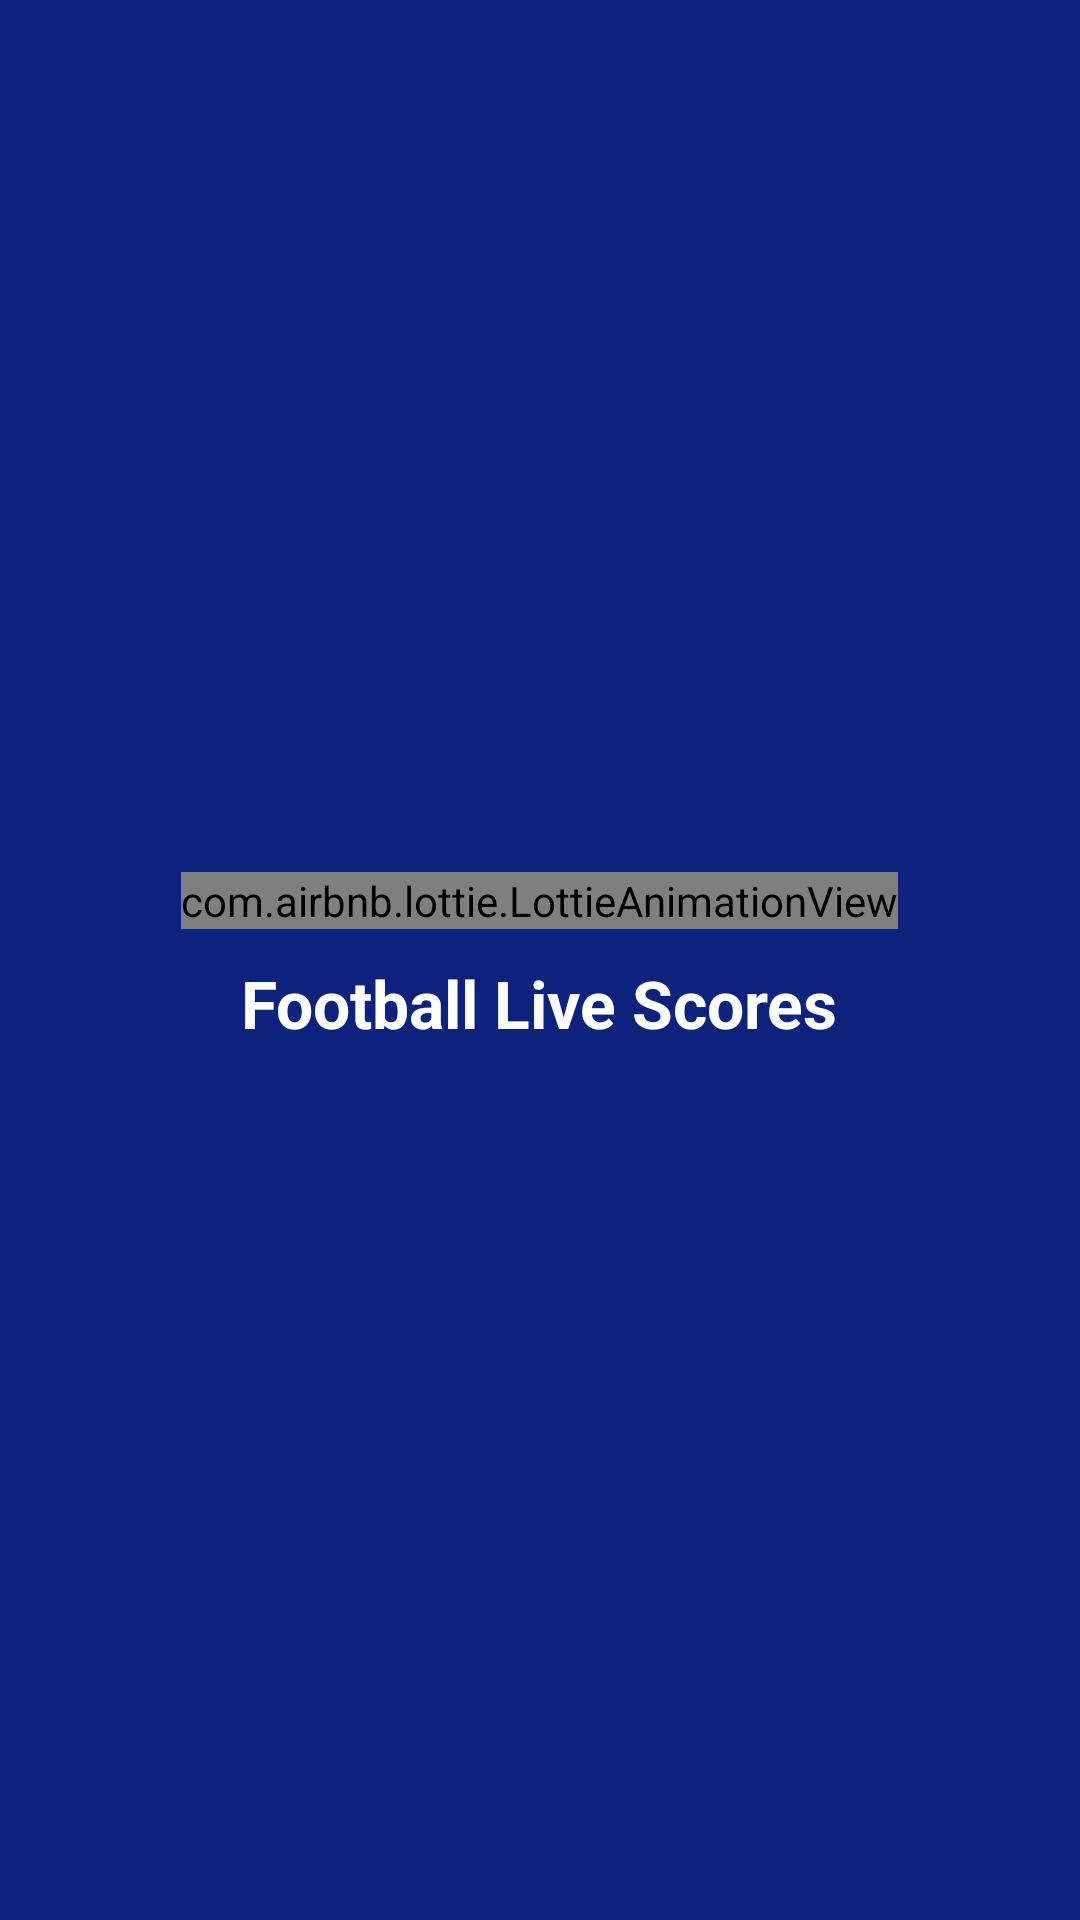

This screen was rendered from an Android layout file. Write that file and the resources it references.
<!-- AndroidManifest.xml: application theme Theme.FootballLiveScores -->
<!-- res/layout/fragment_splash.xml -->
<?xml version="1.0" encoding="utf-8"?>
<LinearLayout xmlns:android="http://schemas.android.com/apk/res/android"
    xmlns:app="http://schemas.android.com/apk/res-auto"
    xmlns:tools="http://schemas.android.com/tools"
    android:layout_width="match_parent"
    android:layout_height="match_parent"
    android:background="@color/purple_700"
    android:gravity="center"
    android:orientation="vertical"
    tools:context=".fragments.SplashFragment">

    <com.airbnb.lottie.LottieAnimationView
        android:layout_width="wrap_content"
        android:layout_height="wrap_content"
        android:layout_gravity="center"
        app:lottie_autoPlay="true"
        app:lottie_loop="true"
        app:lottie_rawRes="@raw/loading" />

    <TextView
        android:layout_width="wrap_content"
        android:layout_height="wrap_content"
        android:layout_marginTop="10dp"
        android:text="@string/app_name"
        android:textColor="@color/white"
        android:textSize="22sp"
        android:textStyle="bold" />

</LinearLayout>
<!-- resources referenced by this layout -->
<resources>
  <color name="purple_700">#0D227C</color>
  <color name="white">#FFFFFFFF</color>
  <string name="app_name">Football Live Scores</string>
  <style name="Theme.FootballLiveScores" parent="Theme.AppCompat.DayNight.NoActionBar">
          
          <item name="colorPrimary">@color/purple_500</item>
          <item name="colorPrimaryVariant">@color/purple_700</item>
          <item name="colorOnPrimary">@color/white</item>
          
          <item name="colorSecondary">@color/teal_200</item>
          <item name="colorSecondaryVariant">@color/teal_700</item>
          <item name="colorOnSecondary">@color/black</item>
          
          <item name="android:statusBarColor" tools:targetApi="l">@color/black</item>
          
      </style>
  <color name="purple_500">#0D227C</color>
  <color name="teal_200">#FF03DAC5</color>
  <color name="teal_700">#FF018786</color>
  <color name="black">#FF000000</color>
</resources>
